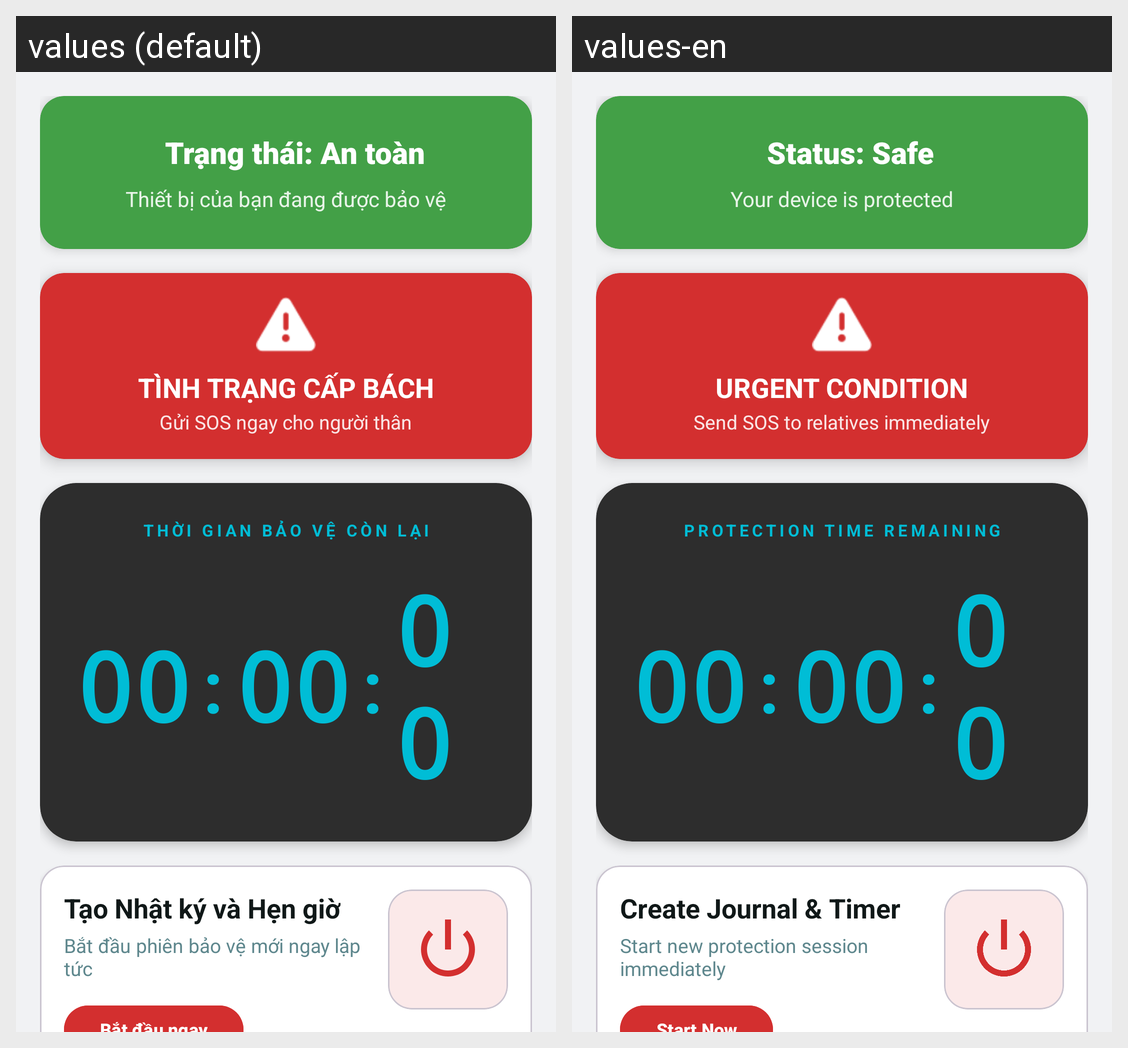

The Android screen above is rendered under two locales of the same app. Produce the string resources it draws, with the default and per-locale values.
Android screen res/layout/fragment_home.xml rendered under 2 locales, left to right: values (default), values-en. Device: Nexus 5 (rendered at 1080×1920; each locale shown at half size, 540×960, under a caption strip naming it); theme Theme.EmergencyLastJournal.
Strings drawn on this screen, with the default value and each locale's value (text and hints the layout hard-codes, and strings that could not be matched under every locale, appear in the picture but are not listed):

status_safe
  values: Trạng thái: An toàn
  values-en: Status: Safe

device_protected
  values: Thiết bị của bạn đang được bảo vệ
  values-en: Your device is protected

urgent_condition
  values: TÌNH TRẠNG CẤP BÁCH
  values-en: URGENT CONDITION

send_sos_now
  values: Gửi SOS ngay cho người thân
  values-en: Send SOS to relatives immediately

timer_remaining
  values: THỜI GIAN BẢO VỆ CÒN LẠI
  values-en: PROTECTION TIME REMAINING

create_journal
  values: Tạo Nhật ký và Hẹn giờ
  values-en: Create Journal & Timer

start_session
  values: Bắt đầu phiên bảo vệ mới ngay lập tức
  values-en: Start new protection session immediately
